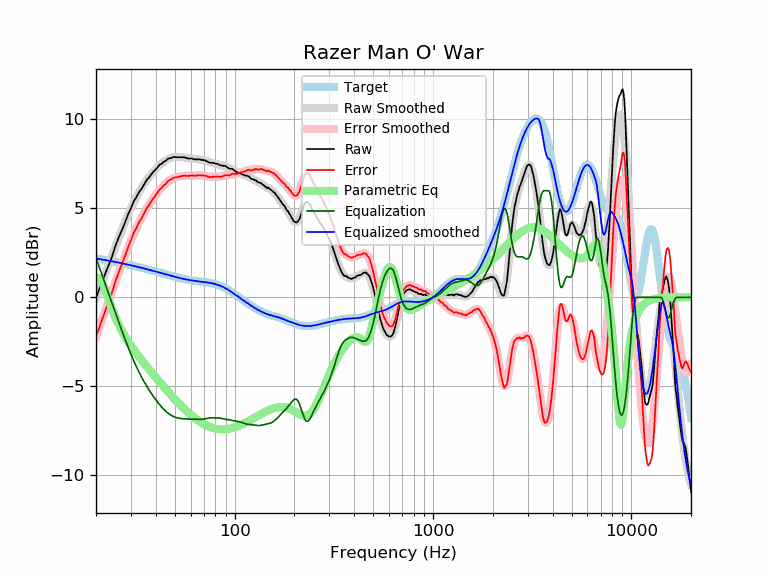

Data behind this chart, as committed beside it:
frequency, raw, error, smoothed, error_smoothed, equalization, parametric_eq, equalized_raw, equalized_smoothed, target
20, -0.01, -2.20, -0.03, -2.22, 2.22, 1.15, 2.21, 2.19, 2.19
21, 0.59, -1.56, 0.59, -1.56, 1.56, 1.05, 2.14, 2.15, 2.15
22, 1.19, -0.92, 1.19, -0.92, 0.92, 0.59, 2.11, 2.11, 2.11
23, 1.73, -0.34, 1.76, -0.31, 0.31, -0.01, 2.04, 2.07, 2.07
24, 2.24, 0.21, 2.31, 0.28, -0.28, -0.60, 1.96, 2.03, 2.03
25, 2.86, 0.87, 2.83, 0.84, -0.84, -1.10, 2.02, 1.99, 1.99
26, 3.35, 1.40, 3.32, 1.37, -1.37, -1.53, 1.98, 1.95, 1.95
27, 3.78, 1.86, 3.79, 1.88, -1.88, -1.89, 1.90, 1.91, 1.91
28, 4.20, 2.32, 4.23, 2.35, -2.35, -2.20, 1.85, 1.88, 1.88
29, 4.66, 2.82, 4.63, 2.79, -2.79, -2.47, 1.87, 1.84, 1.84
30, 5.01, 3.21, 5.00, 3.20, -3.20, -2.72, 1.81, 1.80, 1.80
31, 5.40, 3.63, 5.34, 3.57, -3.57, -2.95, 1.83, 1.77, 1.77
32, 5.65, 3.92, 5.64, 3.91, -3.91, -3.15, 1.74, 1.73, 1.73
33, 5.93, 4.23, 5.91, 4.22, -4.22, -3.35, 1.71, 1.69, 1.69
34, 6.12, 4.46, 6.16, 4.50, -4.50, -3.54, 1.62, 1.66, 1.66
35, 6.36, 4.74, 6.38, 4.75, -4.75, -3.71, 1.60, 1.62, 1.62
36, 6.59, 5.00, 6.58, 4.99, -4.99, -3.88, 1.60, 1.59, 1.59
37, 6.74, 5.19, 6.76, 5.20, -5.20, -4.04, 1.54, 1.55, 1.55
38, 6.92, 5.40, 6.92, 5.40, -5.40, -4.20, 1.52, 1.52, 1.52
39, 7.07, 5.58, 7.07, 5.59, -5.59, -4.35, 1.48, 1.48, 1.48
40, 7.19, 5.74, 7.21, 5.76, -5.76, -4.50, 1.43, 1.45, 1.45
41, 7.33, 5.91, 7.33, 5.91, -5.91, -4.64, 1.42, 1.42, 1.42
42, 7.47, 6.08, 7.44, 6.06, -6.06, -4.78, 1.41, 1.38, 1.38
43, 7.52, 6.17, 7.54, 6.19, -6.19, -4.91, 1.33, 1.35, 1.35
44, 7.63, 6.31, 7.63, 6.31, -6.31, -5.04, 1.32, 1.32, 1.32
45, 7.68, 6.39, 7.70, 6.41, -6.41, -5.17, 1.27, 1.29, 1.29
46, 7.79, 6.53, 7.76, 6.50, -6.50, -5.29, 1.29, 1.26, 1.26
47, 7.82, 6.59, 7.81, 6.58, -6.58, -5.40, 1.24, 1.23, 1.23
48, 7.84, 6.64, 7.84, 6.64, -6.64, -5.52, 1.20, 1.20, 1.20
49, 7.89, 6.71, 7.87, 6.69, -6.69, -5.63, 1.20, 1.18, 1.18
50, 7.89, 6.74, 7.88, 6.73, -6.73, -5.73, 1.15, 1.15, 1.15
51, 7.88, 6.75, 7.89, 6.77, -6.77, -5.84, 1.11, 1.13, 1.13
52, 7.88, 6.78, 7.89, 6.79, -6.79, -5.93, 1.09, 1.10, 1.10
53, 7.88, 6.80, 7.89, 6.81, -6.81, -6.03, 1.07, 1.08, 1.08
54, 7.88, 6.82, 7.88, 6.82, -6.82, -6.12, 1.06, 1.06, 1.06
55, 7.88, 6.84, 7.87, 6.83, -6.83, -6.21, 1.05, 1.04, 1.04
56, 7.87, 6.85, 7.86, 6.83, -6.83, -6.29, 1.03, 1.02, 1.02
57, 7.84, 6.83, 7.84, 6.84, -6.84, -6.38, 1.00, 1.00, 1.00
58, 7.81, 6.82, 7.83, 6.84, -6.84, -6.45, 0.97, 0.99, 0.99
59, 7.81, 6.84, 7.82, 6.84, -6.84, -6.53, 0.97, 0.97, 0.97
60, 7.81, 6.85, 7.80, 6.84, -6.84, -6.60, 0.97, 0.96, 0.96
61, 7.81, 6.86, 7.79, 6.84, -6.84, -6.67, 0.96, 0.95, 0.95
62, 7.77, 6.83, 7.78, 6.85, -6.85, -6.73, 0.92, 0.94, 0.94
63, 7.76, 6.83, 7.77, 6.85, -6.85, -6.79, 0.91, 0.92, 0.92
64, 7.76, 6.84, 7.77, 6.85, -6.85, -6.85, 0.91, 0.91, 0.91
65, 7.76, 6.85, 7.76, 6.86, -6.86, -6.90, 0.90, 0.91, 0.91
66, 7.77, 6.87, 7.75, 6.86, -6.86, -6.96, 0.91, 0.90, 0.90
67, 7.75, 6.86, 7.75, 6.86, -6.86, -7.00, 0.89, 0.89, 0.89
68, 7.73, 6.85, 7.73, 6.85, -6.85, -7.05, 0.87, 0.88, 0.88
69, 7.73, 6.86, 7.72, 6.85, -6.85, -7.09, 0.88, 0.87, 0.87
70, 7.71, 6.85, 7.70, 6.84, -6.84, -7.13, 0.87, 0.86, 0.86
71, 7.70, 6.85, 7.68, 6.83, -6.83, -7.17, 0.87, 0.85, 0.85
72, 7.67, 6.82, 7.66, 6.81, -6.81, -7.20, 0.85, 0.84, 0.84
73, 7.63, 6.79, 7.64, 6.80, -6.80, -7.23, 0.83, 0.84, 0.84
74, 7.60, 6.77, 7.61, 6.79, -6.79, -7.26, 0.81, 0.82, 0.83
75, 7.57, 6.75, 7.59, 6.78, -6.78, -7.29, 0.79, 0.81, 0.81
76, 7.57, 6.77, 7.58, 6.78, -6.78, -7.31, 0.79, 0.80, 0.80
77, 7.56, 6.77, 7.56, 6.77, -6.77, -7.33, 0.79, 0.79, 0.79
78, 7.55, 6.77, 7.55, 6.77, -6.77, -7.35, 0.78, 0.77, 0.78
79, 7.56, 6.80, 7.53, 6.77, -6.77, -7.37, 0.78, 0.76, 0.76
... 553 more rows
